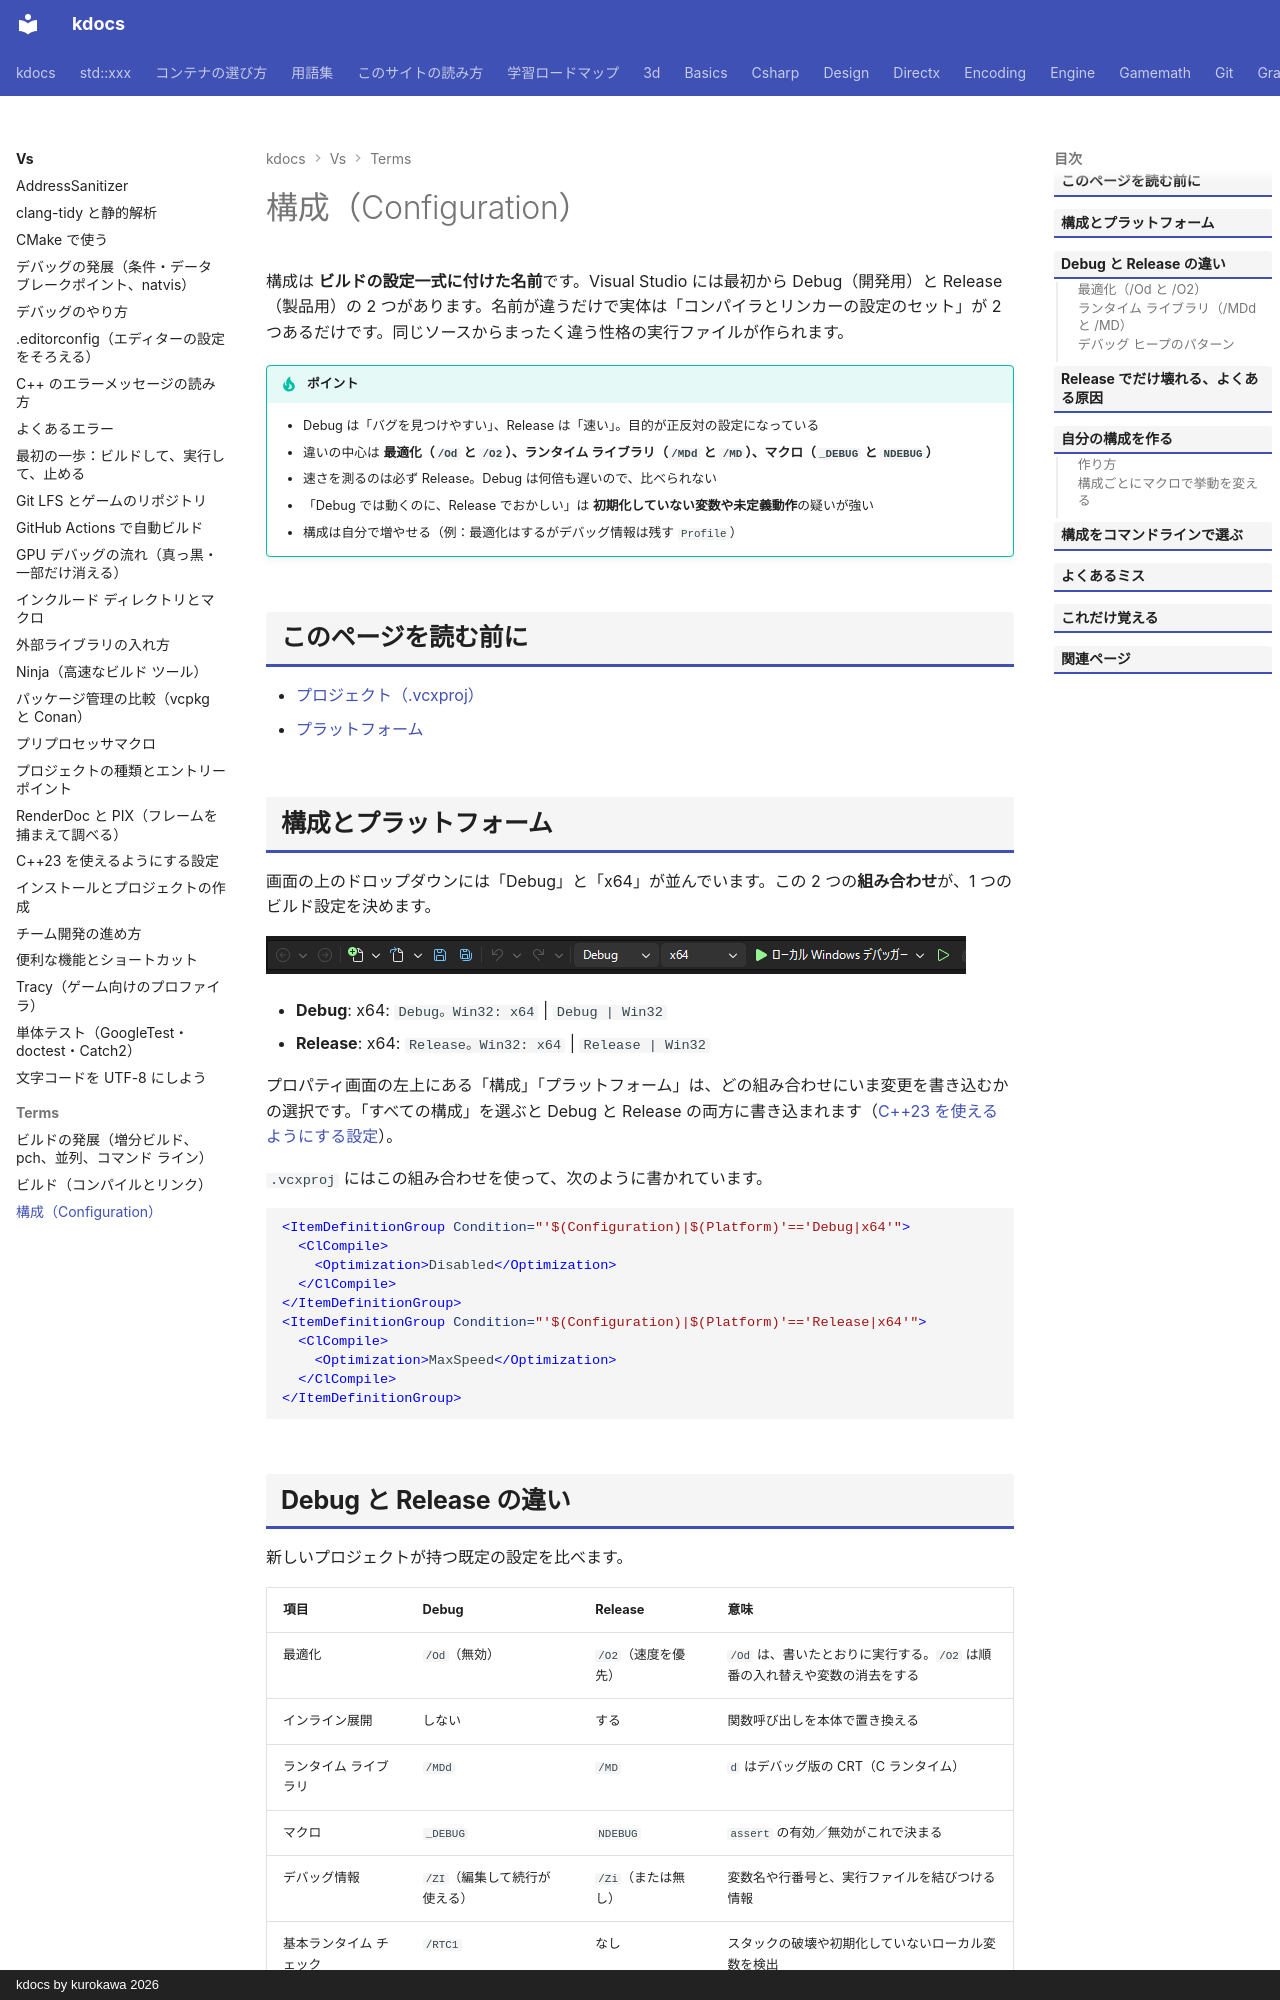

repository: qwzxdf/kdocs · page: vs/terms/configuration/index.html · generator: mkdocs · copyright: kdocs by kurokawa 2026

---
title: 構成（Configuration）
tags:
  - Visual Studio
---

# 構成（Configuration）

構成は <strong>ビルドの設定一式に付けた名前</strong>です。Visual Studio には最初から Debug（開発用）と Release（製品用）の 2 つがあります。名前が違うだけで実体は「コンパイラとリンカーの設定のセット」が 2 つあるだけです。同じソースからまったく違う性格の実行ファイルが作られます。

!!! tip "ポイント"
    - Debug は「バグを見つけやすい」、Release は「速い」。目的が正反対の設定になっている
    - 違いの中心は <strong>最適化（`/Od` と `/O2`）、ランタイム ライブラリ（`/MDd` と `/MD`）、マクロ（`_DEBUG` と `NDEBUG`）</strong>
    - 速さを測るのは必ず Release。Debug は何倍も遅いので、比べられない
    - 「Debug では動くのに、Release でおかしい」は <strong>初期化していない変数や未定義動作</strong>の疑いが強い
    - 構成は自分で増やせる（例：最適化はするがデバッグ情報は残す `Profile`）

## このページを読む前に

- [プロジェクト（.vcxproj）](project.md)
- [プラットフォーム](platform.md)

## 構成とプラットフォーム {#pair}

画面の上のドロップダウンには「Debug」と「x64」が並んでいます。この 2 つの<strong>組み合わせ</strong>が、1 つのビルド設定を決めます。

![標準ツールバー。左のドロップダウンが構成（Debug）、右がプラットフォーム（x64）。その右の緑の三角がデバッグ開始のボタン](../img/toolbar-config.png)

- <strong>Debug</strong>: x64: `Debug。Win32: x64` | `Debug | Win32`
- <strong>Release</strong>: x64: `Release。Win32: x64` | `Release | Win32`

プロパティ画面の左上にある「構成」「プラットフォーム」は、どの組み合わせにいま変更を書き込むかの選択です。「すべての構成」を選ぶと Debug と Release の両方に書き込まれます（[C++23 を使えるようにする設定](../settings.md#open)）。

`.vcxproj` にはこの組み合わせを使って、次のように書かれています。

```xml
<ItemDefinitionGroup Condition="'$(Configuration)|$(Platform)'=='Debug|x64'">
  <ClCompile>
    <Optimization>Disabled</Optimization>
  </ClCompile>
</ItemDefinitionGroup>
<ItemDefinitionGroup Condition="'$(Configuration)|$(Platform)'=='Release|x64'">
  <ClCompile>
    <Optimization>MaxSpeed</Optimization>
  </ClCompile>
</ItemDefinitionGroup>
```
